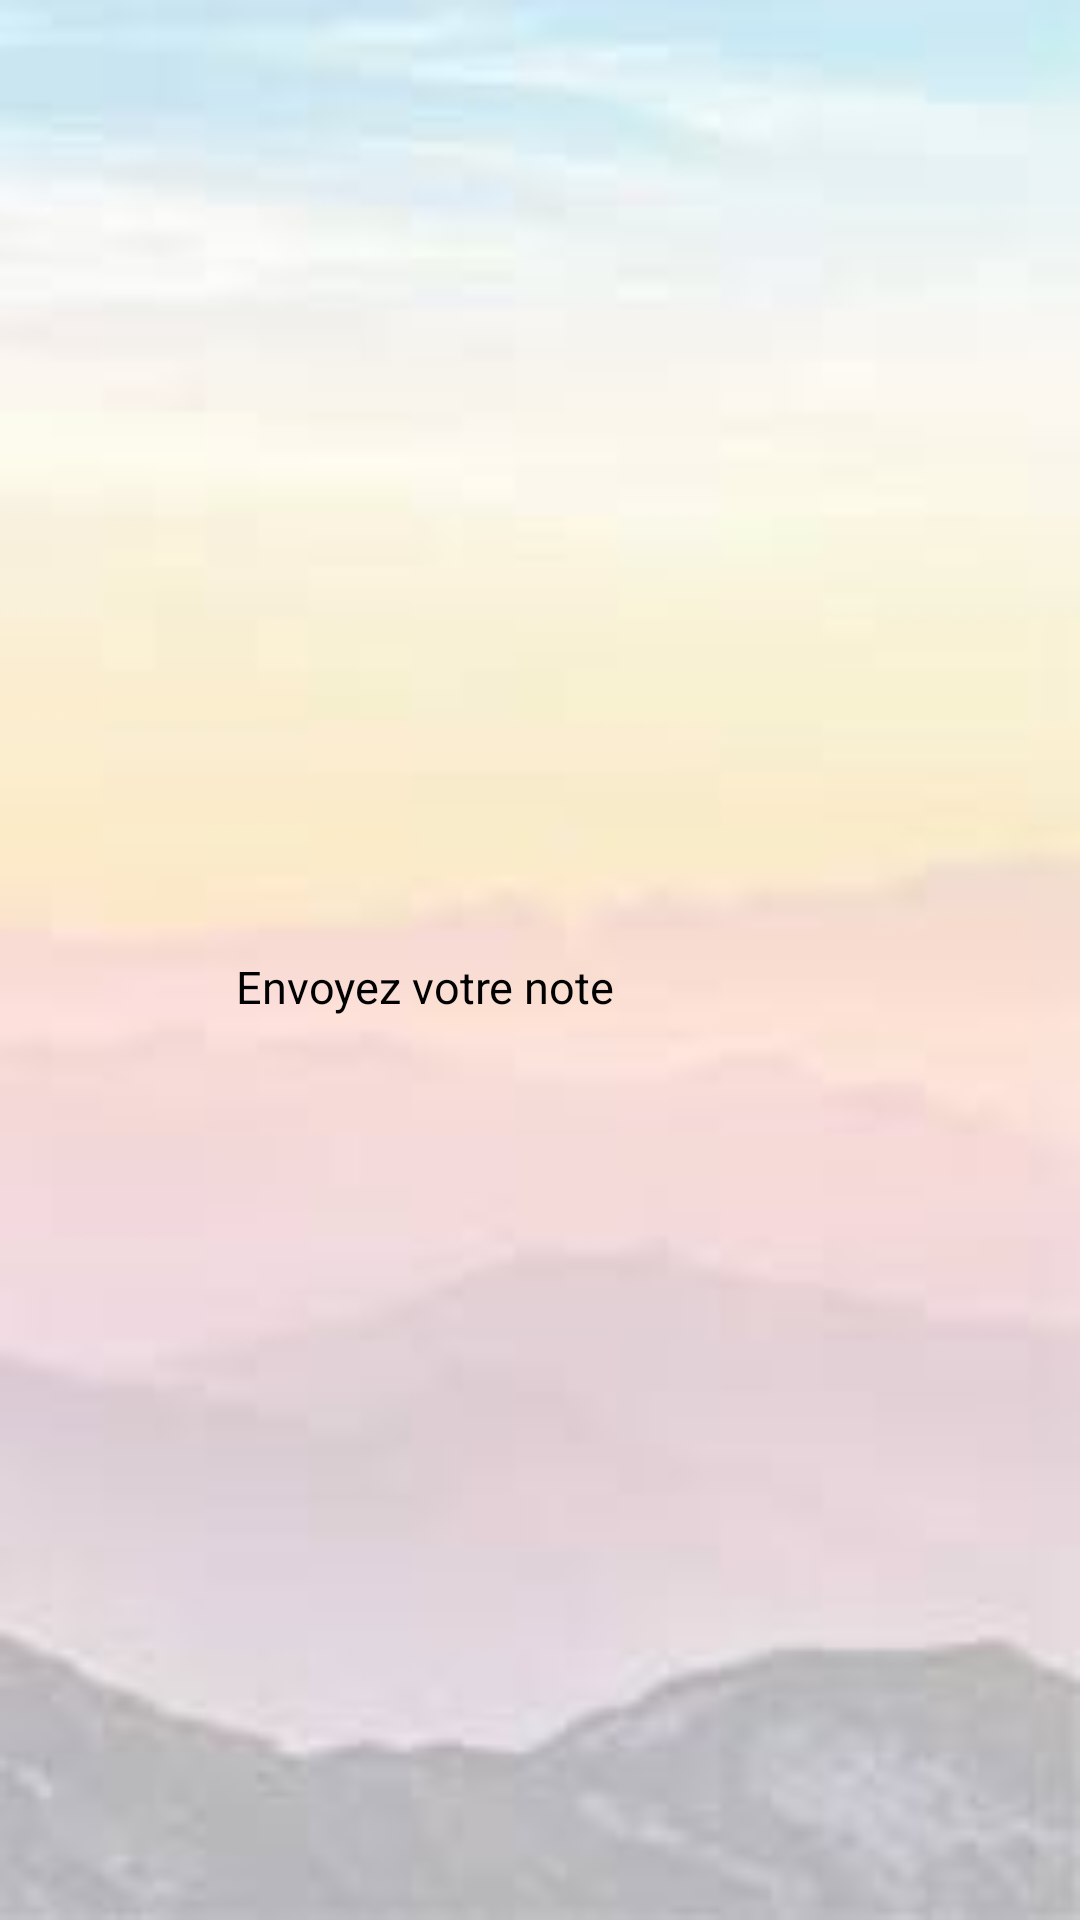

This screen was rendered from an Android layout file. Write that file and the resources it references.
<!-- AndroidManifest.xml: application theme Theme.ServiceNovigrad -->
<!-- res/layout/activity_rate_succur.xml -->
<?xml version="1.0" encoding="utf-8"?>
<androidx.constraintlayout.widget.ConstraintLayout xmlns:android="http://schemas.android.com/apk/res/android"
    xmlns:app="http://schemas.android.com/apk/res-auto"
    xmlns:tools="http://schemas.android.com/tools"
    android:layout_width="match_parent"
    android:layout_height="match_parent"
    android:background="@drawable/photobackground"
    tools:context=".RateSuccur">

    <TextView
        android:id="@+id/afficheRate"
        android:layout_width="385dp"
        android:layout_height="150dp"
        android:text="Combien d'étoiles attribuerez vous à votre experience avec la succursale "
        android:textAlignment="center"
        android:textAppearance="@style/TextAppearance.AppCompat.Body2"
        android:textSize="20sp"
        android:textStyle="bold"
        app:layout_constraintBottom_toBottomOf="parent"
        app:layout_constraintEnd_toEndOf="parent"
        app:layout_constraintHorizontal_bias="0.615"
        app:layout_constraintStart_toStartOf="parent"
        app:layout_constraintTop_toTopOf="parent"
        app:layout_constraintVertical_bias="0.07" />

    <RatingBar
        android:id="@+id/rateBar"
        android:layout_width="wrap_content"
        android:layout_height="wrap_content"
        app:layout_constraintBottom_toBottomOf="parent"
        app:layout_constraintEnd_toEndOf="parent"
        app:layout_constraintHorizontal_bias="0.497"
        app:layout_constraintStart_toStartOf="parent"
        app:layout_constraintTop_toTopOf="parent"
        app:layout_constraintVertical_bias="0.376" />

    <Button
        android:id="@+id/noterService"
        android:layout_width="203dp"
        android:layout_height="71dp"
        android:backgroundTint="@android:color/holo_orange_light"
        android:text="Envoyez votre note"
        android:textColor="#000000"
        android:textSize="15sp"
        app:layout_constraintBottom_toBottomOf="parent"
        app:layout_constraintEnd_toEndOf="parent"
        app:layout_constraintStart_toStartOf="parent"
        app:layout_constraintTop_toTopOf="parent"
        app:layout_constraintVertical_bias="0.56" />


</androidx.constraintlayout.widget.ConstraintLayout>
<!-- resources referenced by this layout -->
<resources>
  <!-- drawable photobackground: jpg bitmap (drawable, 2916 bytes) -->
  <style name="Theme.ServiceNovigrad" parent="Base.Theme.ServiceNovigrad">
          
          <item name="android:navigationBarColor">@android:color/transparent</item>
          <item name="android:statusBarColor">@android:color/transparent</item>
          <item name="android:windowLightStatusBar">?attr/isLightTheme</item>
      </style>
</resources>
